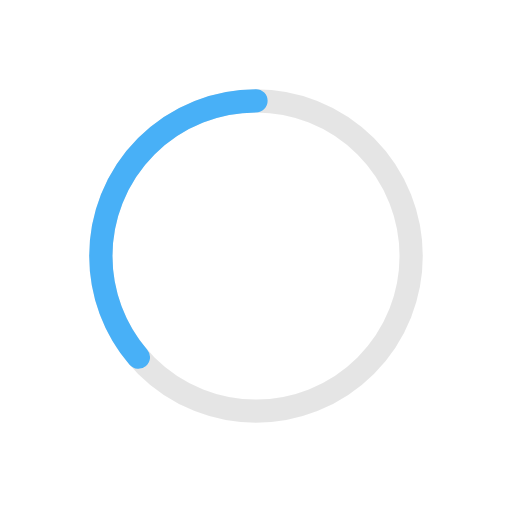
t = 0.00 s
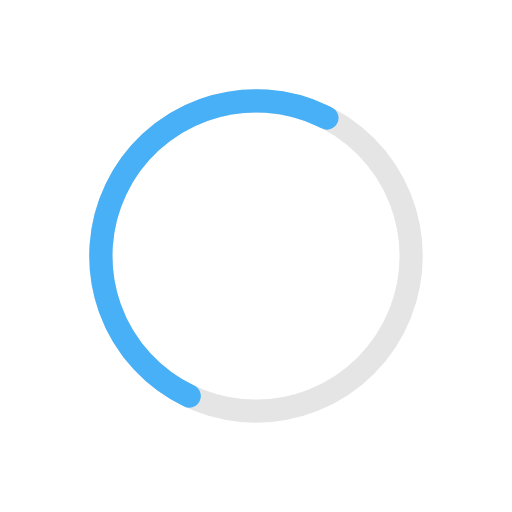
t = 1.22 s
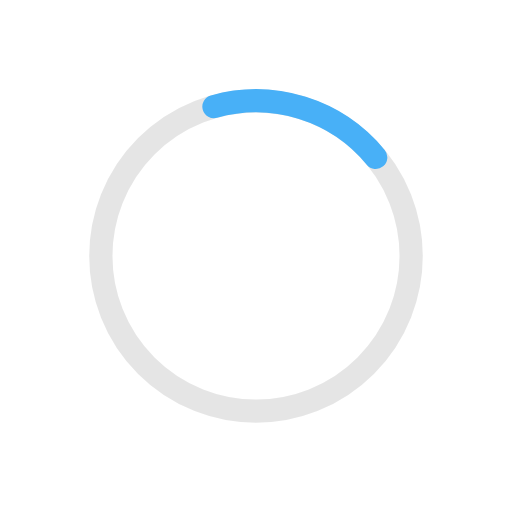
t = 2.50 s
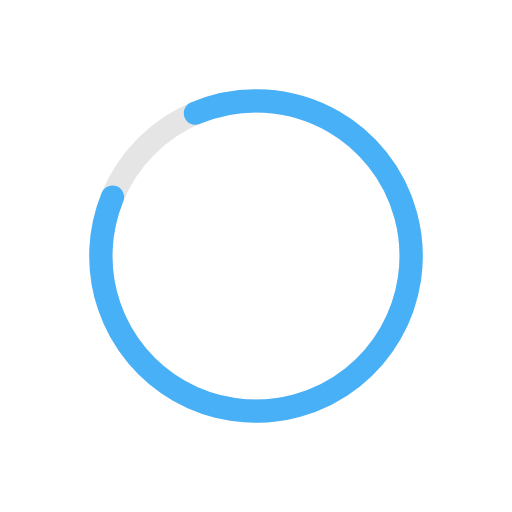
t = 4.00 s
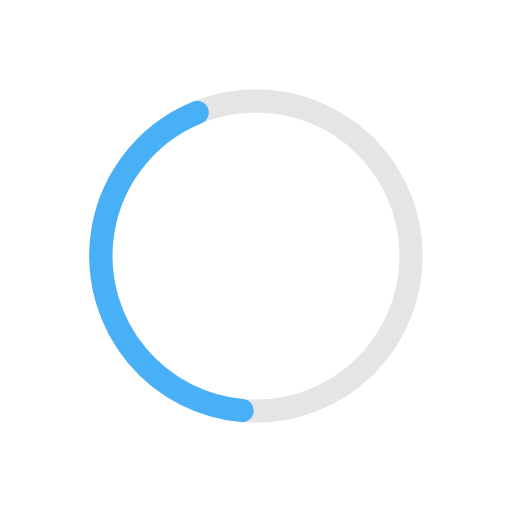
t = 5.50 s
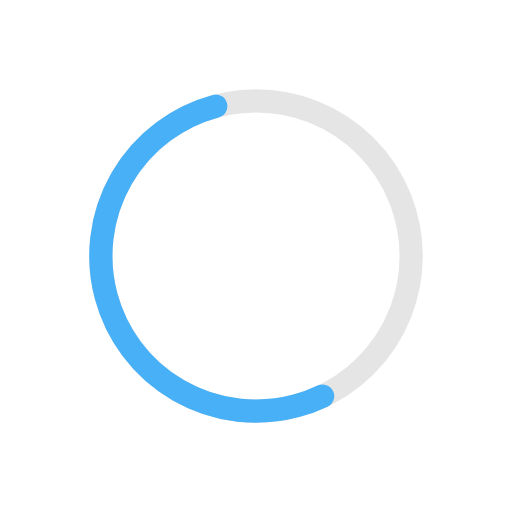
t = 6.50 s

The animated SVG that drew these frames (rendered in a browser with its animation timeline set to each time). Animation: 3 SMIL elements (animate=2,animateTransform=1); one cycle of 8.00 s, repeats indefinitely.

<!-- Pages Progressbar -->

<svg xmlns="http://www.w3.org/2000/svg" width="60px" height="60px" viewBox="0 0 66 66" >
	
<circle fill="none" opacity="0.10" stroke="#000000" stroke-width="3" cx="33" cy="33" r="20"/>


<g transform="translate(33,33) rotate(-90)">  
     <circle  style="stroke:#48B0F7; fill:none; stroke-width: 3px; stroke-linecap: round" stroke-dasharray="110" stroke-dashoffset="0"  cx="0" cy="0" r="20">
         <animate attributeName="stroke-dashoffset" values="360;140" dur="2.2s" keyTimes="0;1" calcMode="spline" fill="freeze" keySplines="0.41,0.314,0.8,0.54" repeatCount="indefinite" begin="0"/>
         <animateTransform attributeName="transform" type="rotate" values="0;274;360" keyTimes="0;0.74;1" calcMode="linear" dur="2.2s" repeatCount="indefinite" begin="0"/>
         <animate attributeName="stroke" values="#48B0F7;#48B0F7;#48B0F7;#48B0F7;#48B0F7" fill="freeze" dur="8s" begin="0" repeatCount="indefinite"/>
     </circle>
</g>

</svg>
